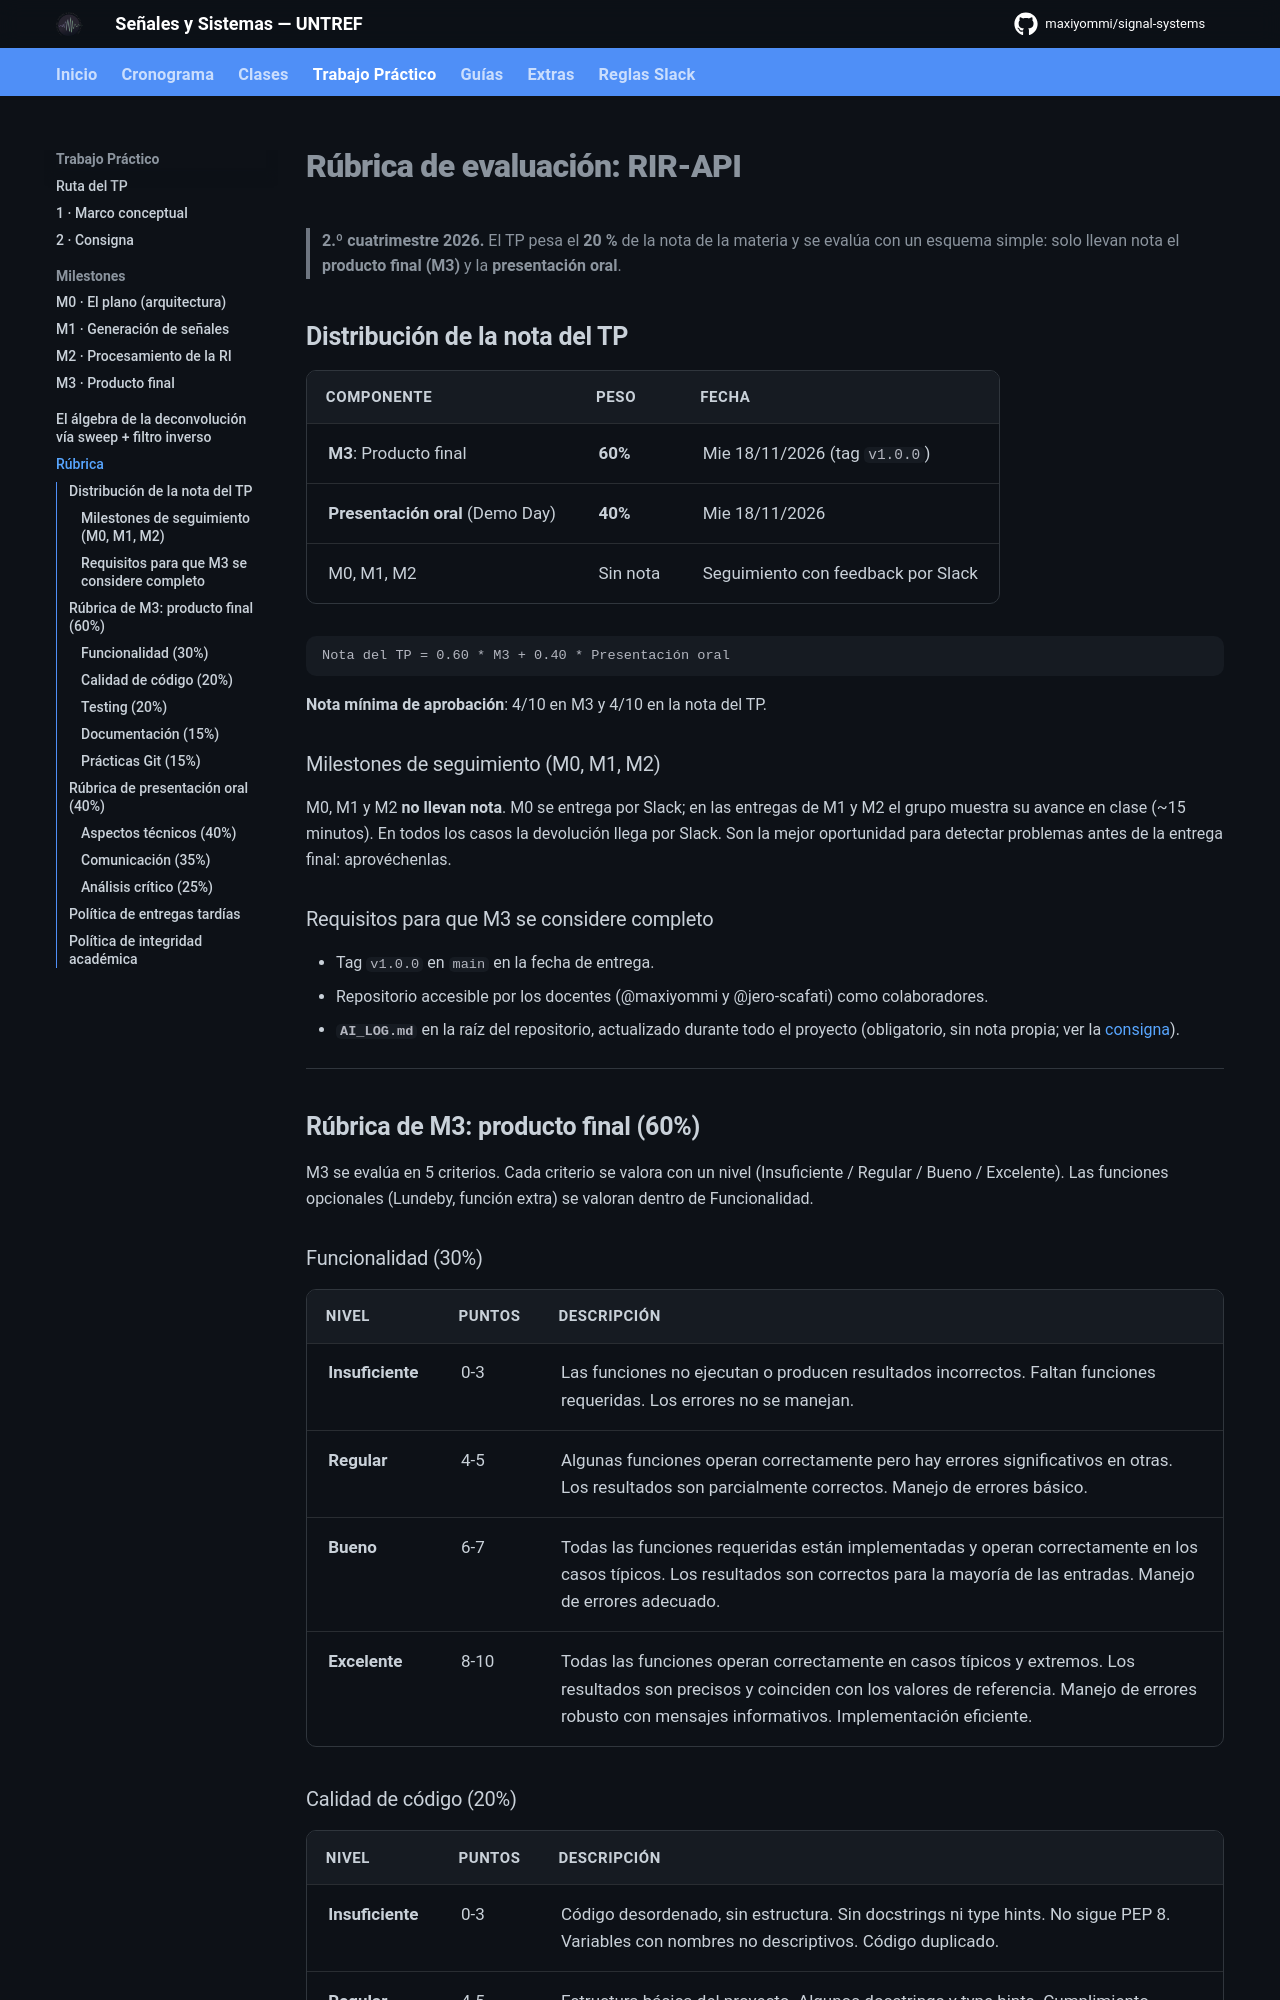

repository: maxiyommi/signal-systems · page: trabajo_practico/rubrica/index.html · generator: mkdocs

# Rúbrica de evaluación: RIR-API

> **2.º cuatrimestre 2026.** El TP pesa el **20 %** de la nota de la materia y se evalúa con un esquema simple: solo llevan nota el **producto final (M3)** y la **presentación oral**.

## Distribución de la nota del TP

| Componente | Peso | Fecha |
|------------|------|-------|
| **M3**: Producto final | **60%** | Mie 18/11/2026 (tag `v1.0.0`) |
| **Presentación oral** (Demo Day) | **40%** | Mie 18/11/2026 |
| M0, M1, M2 | Sin nota | Seguimiento con feedback por Slack |

```
Nota del TP = 0.60 * M3 + 0.40 * Presentación oral
```

**Nota mínima de aprobación**: 4/10 en M3 y 4/10 en la nota del TP.

### Milestones de seguimiento (M0, M1, M2)

M0, M1 y M2 **no llevan nota**. M0 se entrega por Slack; en las entregas de M1 y M2 el grupo muestra su avance en clase (~15 minutos). En todos los casos la devolución llega por Slack. Son la mejor oportunidad para detectar problemas antes de la entrega final: aprovéchenlas.

### Requisitos para que M3 se considere completo

- Tag `v1.0.0` en `main` en la fecha de entrega.
- Repositorio accesible por los docentes (@maxiyommi y @jero-scafati) como colaboradores.
- **`AI_LOG.md`** en la raíz del repositorio, actualizado durante todo el proyecto (obligatorio, sin nota propia; ver la [consigna](README.md#log-de-desarrollo-con-ia)).

---

## Rúbrica de M3: producto final (60%)

M3 se evalúa en 5 criterios. Cada criterio se valora con un nivel (Insuficiente / Regular / Bueno / Excelente). Las funciones opcionales (Lundeby, función extra) se valoran dentro de Funcionalidad.

### Funcionalidad (30%)

| Nivel | Puntos | Descripción |
|-------|--------|-------------|
| **Insuficiente** | 0-3 | Las funciones no ejecutan o producen resultados incorrectos. Faltan funciones requeridas. Los errores no se manejan. |
| **Regular** | 4-5 | Algunas funciones operan correctamente pero hay errores significativos en otras. Los resultados son parcialmente correctos. Manejo de errores básico. |
| **Bueno** | 6-7 | Todas las funciones requeridas están implementadas y operan correctamente en los casos típicos. Los resultados son correctos para la mayoría de las entradas. Manejo de errores adecuado. |
| **Excelente** | 8-10 | Todas las funciones operan correctamente en casos típicos y extremos. Los resultados son precisos y coinciden con los valores de referencia. Manejo de errores robusto con mensajes informativos. Implementación eficiente. |
